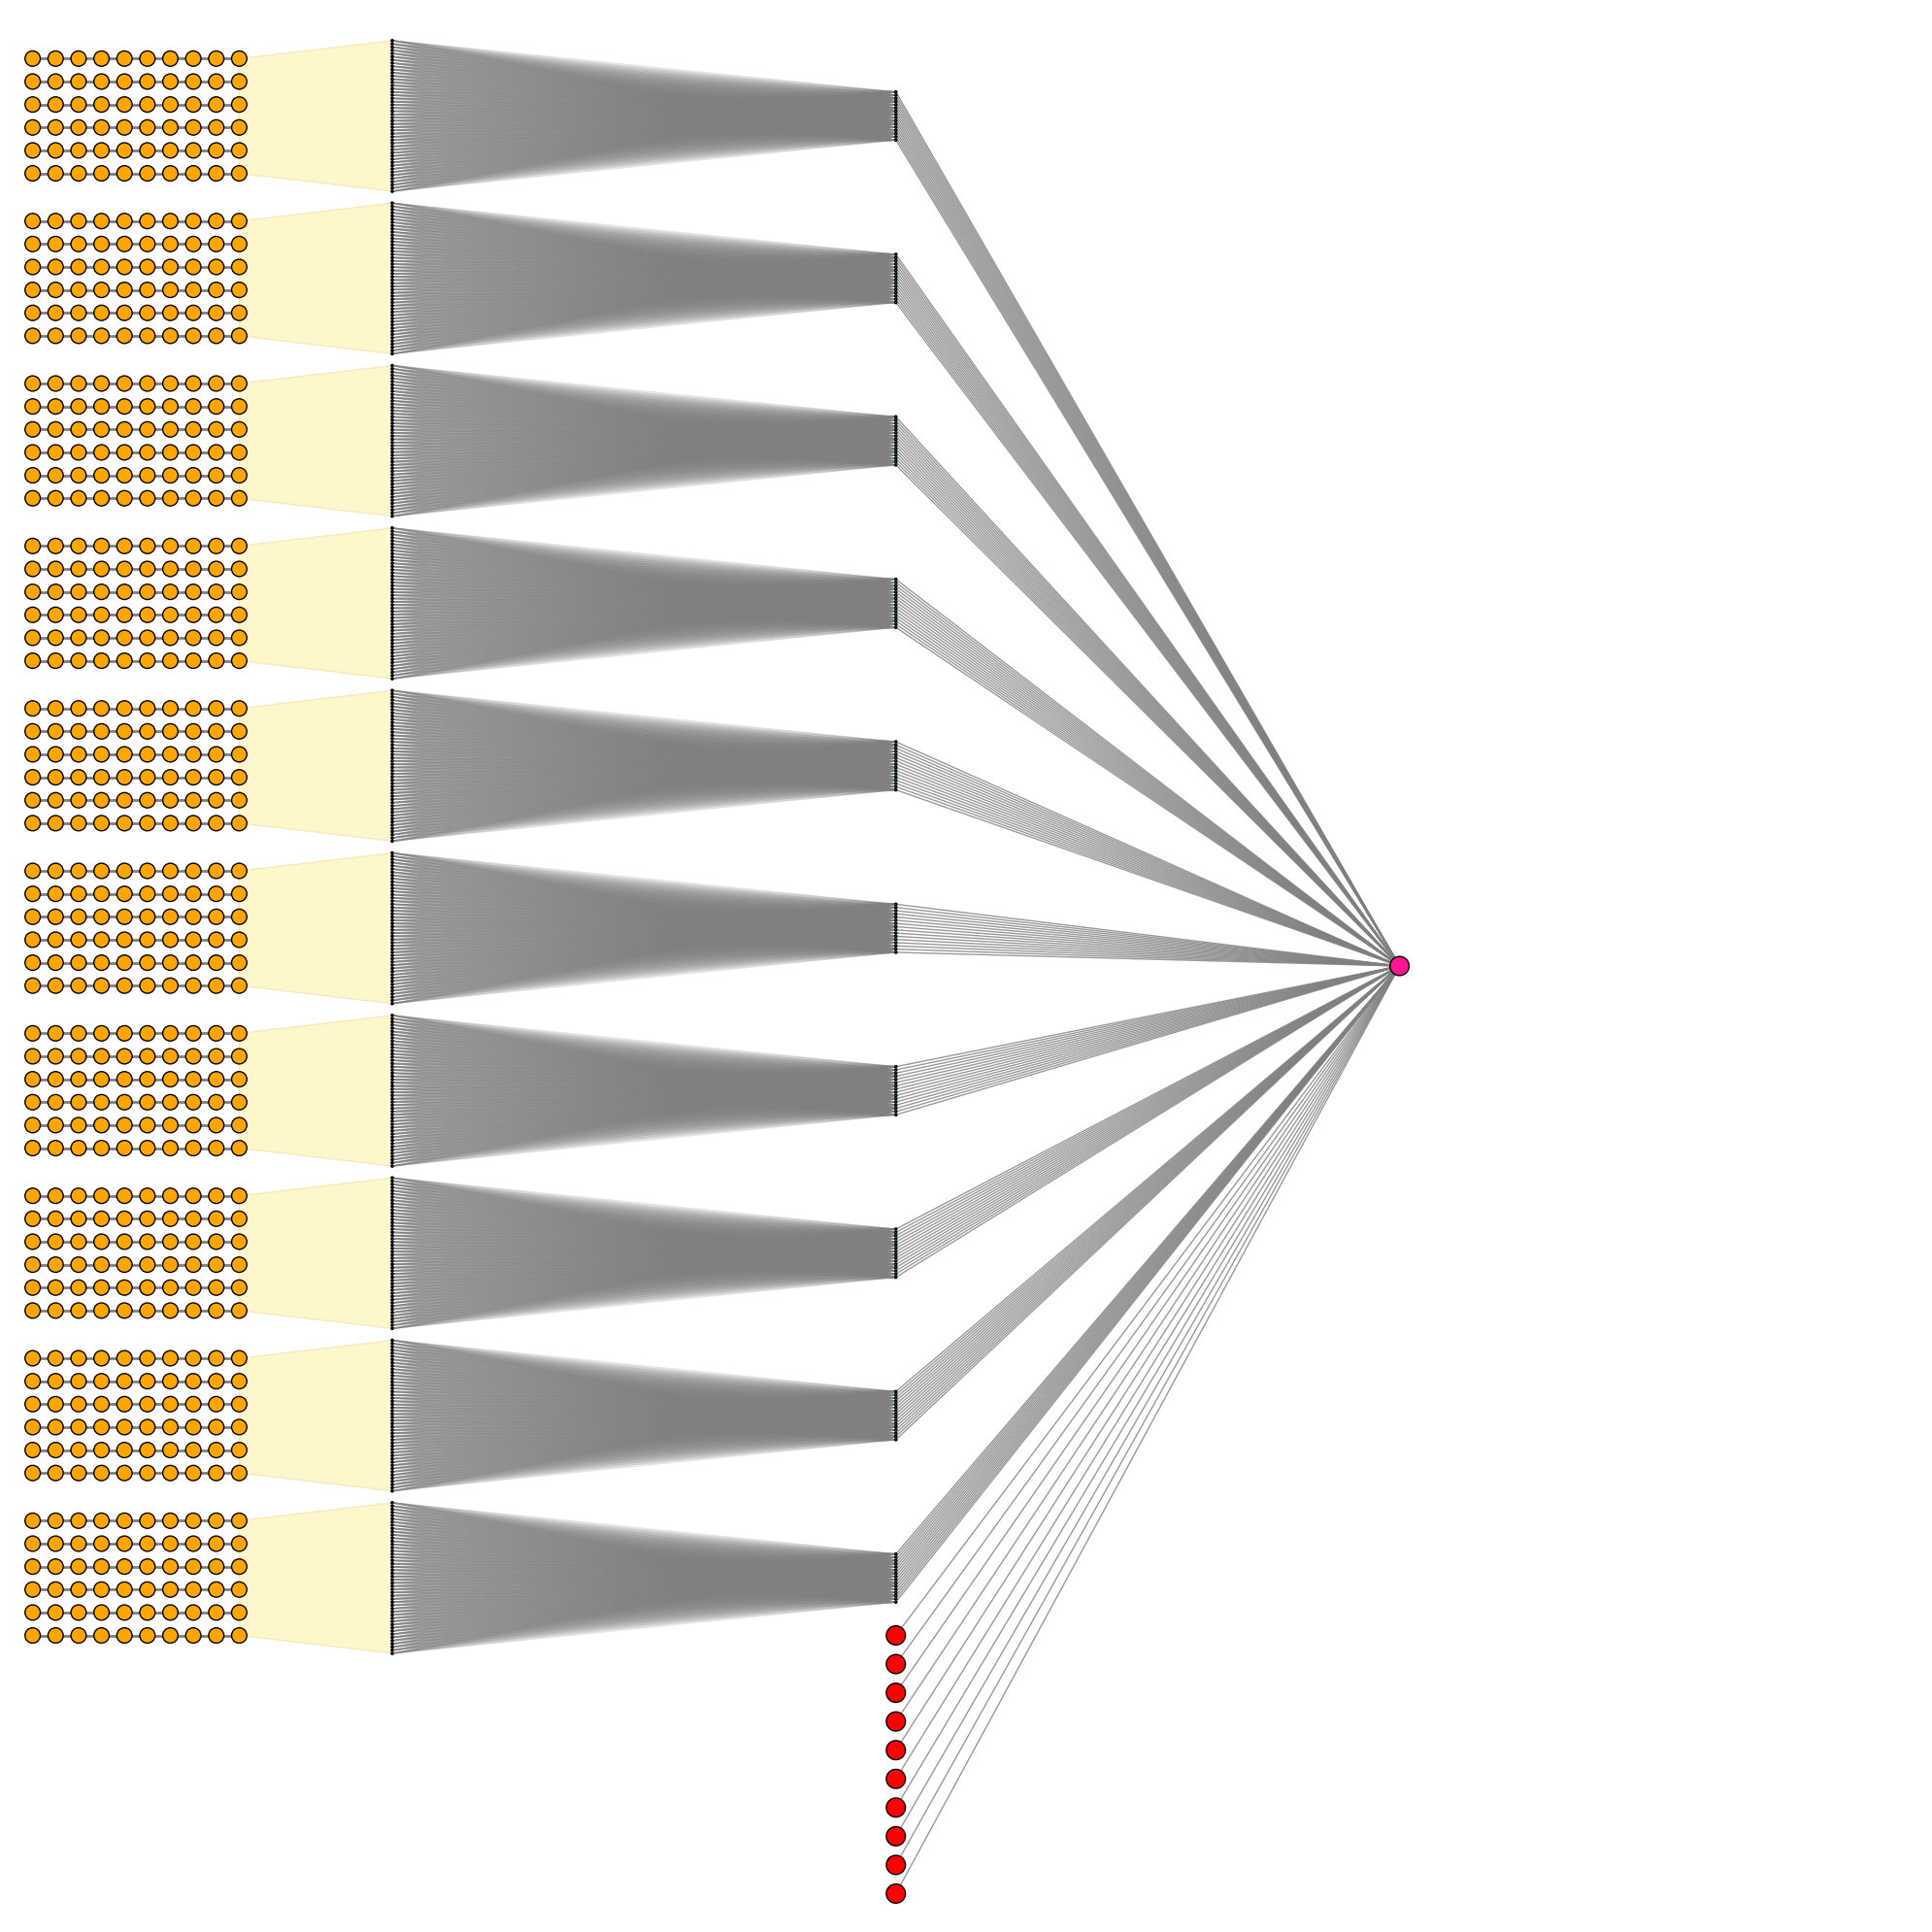

Write the Python code that produced this figure.
"""
Little script to draw the neutral network.

Adapted from https://gist.github.com/craffel/2d727968c3aaebd10359

"""

import matplotlib.pyplot as plt
from matplotlib.collections import PatchCollection
from matplotlib.patches import Polygon
import numpy as np

# Select the actor or critic network
actor = False

# Set general figure parameters
top = 0.99
if actor:
    bottom = 0.05
else:
    bottom = 0.14
left = 0.2
right = 0.99
h_spacing = (right - left) / 3

# Set the network shape
real = True
kernel = 3
if real:
    cnn_alpha = 0.2
    fc1_alpha = 0.5
    n_signals = 6
    n_days = 10
    n_c_out = (n_days - kernel + 1) * n_signals
    n_fc1 = 16
    n_assets = 10
    gap = 0.005

    # Node radii
    r_input = 0.004
    r_c_out = (top - bottom - (n_assets - 1) * gap) / (n_c_out * n_assets * 3.0)
    r_fc1 = r_c_out
    r_output = 0.005
else:
    cnn_alpha = 0.8
    fc1_alpha = 0.8
    n_days = 5
    n_signals = 3
    n_c_out = (n_days - kernel + 1) * n_signals
    n_fc1 = 6
    n_assets = 4
    gap = 0.04

    # Node radii
    r_input = r_c_out = r_fc1 = r_output = 0.005

c_out_height = n_c_out * 3 * r_c_out - r_c_out
dy_asset = [a * (c_out_height + gap) + c_out_height / 2.0 + bottom for a in range(n_assets)]

# Setup the figure
fig = plt.figure(figsize=(20, 20), dpi=200)
ax = fig.gca()
ax.axis('off')

# Draw input
day_centers = np.empty([n_assets, n_signals, n_days, 2])
v_spacing = 3 * r_input
for a in range(n_assets):
    layer_top = dy_asset[a] + v_spacing * (n_signals - 1.0) / 2.0
    for s in range(n_signals):

        # Draw nodes
        for d in range(n_days):
            x = v_spacing * (d + 1)
            y = layer_top - s * v_spacing
            day_centers[a, s, d] = [x, y]
            circle = plt.Circle((x, y), radius=r_input, color='orange', ec='k', zorder=4)
            ax.add_artist(circle)

        # Draw lines
        line = plt.Line2D([day_centers[a, s, 0, 0], day_centers[a, s, -1, 0]],
                          [day_centers[a, s, 0, 1], day_centers[a, s, -1, 1]], c='k', alpha=0.5, lw=2)
        ax.add_artist(line)

# Draw CNN output nodes
cnn_centers = np.empty([n_assets, n_c_out, 2])
v_spacing = 3 * r_c_out
for a in range(n_assets):
    layer_top = dy_asset[a] + v_spacing * (n_c_out - 1.0) / 2.0
    for n in range(n_c_out):
        x = left
        y = layer_top - n * v_spacing
        cnn_centers[a, n] = [x, y]
        circle = plt.Circle((x, y), radius=r_c_out, color='blue', ec='k', zorder=4)
        ax.add_artist(circle)

# Draw connection between input and CNN
patches = []
for a in range(n_assets):
    points = np.vstack([day_centers[a, 0, -1, :], day_centers[a, -1, -1, :],
                        cnn_centers[a, -1, :], cnn_centers[a, 0, :]])
    patches.append(Polygon(points))
ax.add_collection(PatchCollection(patches, alpha=0.2, fc='gold', ec='goldenrod'))

# Draw 1st fully connected layer
fc1_centers = np.empty([n_assets, n_fc1, 2])
v_spacing = 3 * r_fc1
for a in range(n_assets):
    layer_top = dy_asset[a] + v_spacing * (n_fc1 - 1.0) / 2.0
    for n in range(n_fc1):
        x = left + h_spacing
        y = layer_top - n * v_spacing
        fc1_centers[a, n] = [x, y]
        circle = plt.Circle((x, y), radius=r_fc1, color='cyan', ec='k', zorder=4)
        ax.add_artist(circle)

# Draw action layer
action_centers = np.empty([n_assets, 2])
if not actor:
    for n in range(n_assets):
        x = left + h_spacing
        y = (n + 1) * 3 * r_output
        action_centers[n] = [x, y]
        circle = plt.Circle((x, y), radius=r_output, color='red', ec='k', zorder=4)
        ax.add_artist(circle)

# Draw output layer
if actor:
    out_centers = np.empty([n_assets, 2])
    for n in range(n_assets):
        x = left + 2 * h_spacing
        y = dy_asset[n]
        out_centers[n] = [x, y]
        circle = plt.Circle((x, y), radius=r_output, color='red', ec='k', zorder=4)
        ax.add_artist(circle)
else:
    out_centers = np.array([[left + 2 * h_spacing, 0.5]])
    circle = plt.Circle(out_centers[0], radius=r_output, color='deeppink', ec='k', zorder=4)
    ax.add_artist(circle)

# Connect the CNN to fc1
for a in range(n_assets):
    for n1 in range(n_c_out):
        for n2 in range(n_fc1):
            line = plt.Line2D([cnn_centers[a, n1, 0], fc1_centers[a, n2, 0]],
                              [cnn_centers[a, n1, 1], fc1_centers[a, n2, 1]], c='grey', alpha=cnn_alpha, lw=1)
            ax.add_artist(line)

# Connect the fc1 and actions if critic to output
if actor:
    for a in range(n_assets):
        for n1 in range(n_fc1):
            for n2 in range(n_assets):
                line = plt.Line2D([fc1_centers[a, n1, 0], out_centers[n2, 0]],
                                  [fc1_centers[a, n1, 1], out_centers[n2, 1]], c='grey', alpha=fc1_alpha, lw=1)
                ax.add_artist(line)
else:
    for a in range(n_assets):
        for n1 in range(n_fc1):
            line = plt.Line2D([fc1_centers[a, n1, 0], out_centers[0, 0]],
                              [fc1_centers[a, n1, 1], out_centers[0, 1]], c='grey', alpha=0.8, lw=1)
            ax.add_artist(line)

    for a in range(n_assets):
        line = plt.Line2D([action_centers[a, 0], out_centers[0, 0]],
                          [action_centers[a, 1], out_centers[0, 1]], c='grey', alpha=0.8, lw=1)
        ax.add_artist(line)


plt.tight_layout()
if actor:
    if real:
        name = 'network-actor-real.png'
    else:
        name = 'network-actor-simple.png'
else:
    if real:
        name = 'network-critic-real.png'
    else:
        name = 'network-critic-simple.png'

fig.savefig(name, dpi=200)
fig.show()
